Run: headless pygame with SDL's dummy video driver; simulated clock (each Clock.tick advances the game by its frame time, no real sleeping); random seed 0; keys injected as events and as key.get_pressed() state; mouse plan: one left click at the window centre at the start of phase 2, then a move to the lower-right quarter at the start of phase 3.
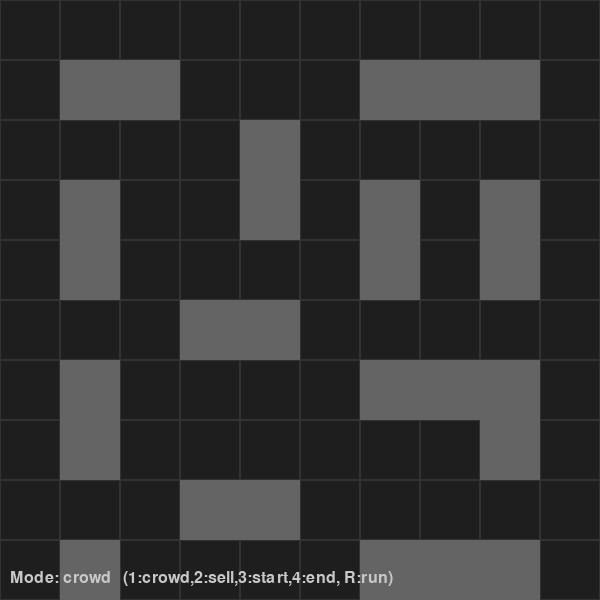
Frame 1 of 4 · flips 1–60 · no input
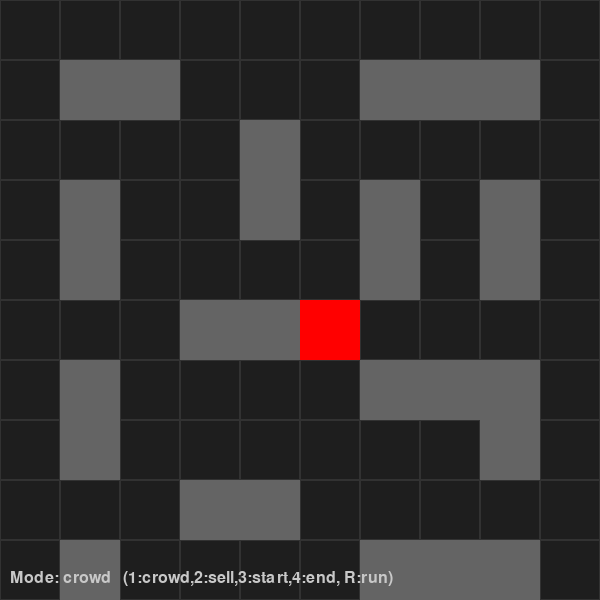
Frame 2 of 4 · flips 61–180 · clicked the window centre · tapped SPACE, RETURN · held RIGHT (→), D
Frame 3 of 4 · flips 181–300 · moved the mouse to the lower-right quarter · held DOWN (↓), S · screen unchanged from frame 2, image omitted
Frame 4 of 4 · flips 301–420 · held LEFT (←), A, UP (↑), W · screen unchanged from frame 3, image omitted

The pygame program that drew these frames:

import pygame
import heapq

# Map definition: 0 = free, 1 = wall
GRID = [
    [0, 0, 0, 0, 0, 0, 0, 0, 0, 0],
    [0, 1, 1, 0, 0, 0, 1, 1, 1, 0],
    [0, 0, 0, 0, 1, 0, 0, 0, 0, 0],
    [0, 1, 0, 0, 1, 0, 1, 0, 1, 0],
    [0, 1, 0, 0, 0, 0, 1, 0, 1, 0],
    [0, 0, 0, 1, 1, 0, 0, 0, 0, 0],
    [0, 1, 0, 0, 0, 0, 1, 1, 1, 0],
    [0, 1, 0, 0, 0, 0, 0, 0, 1, 0],
    [0, 0, 0, 1, 1, 0, 0, 0, 0, 0],
    [0, 1, 0, 0, 0, 0, 1, 1, 1, 0],
]

CELL_SIZE = 60
ROWS, COLS = len(GRID), len(GRID[0])
WIDTH, HEIGHT = COLS * CELL_SIZE, ROWS * CELL_SIZE

# Colors
COLOR_BG = (30, 30, 30)
COLOR_GRID = (50, 50, 50)
COLOR_WALL = (100, 100, 100)
COLOR_CROWD = (255, 0, 0)
COLOR_SELL = (0, 255, 0)
COLOR_START = (0, 0, 255)
COLOR_END = (255, 255, 0)
COLOR_PATH = (0, 255, 255)
COLOR_TEXT = (200, 200, 200)

pygame.init()
screen = pygame.display.set_mode((WIDTH, HEIGHT))
pygame.display.set_caption("Interactive A* Path Finder")
font = pygame.font.SysFont(None, 24)

# User-selectable points
crowded_points = set()
selling_points = set()
start_point = None
end_point = None
mode = 'crowd'  # 'crowd', 'sell', 'start', 'end'
path = None
loading = False

# PathFinder class
class PathFinder:
    def __init__(self, grid, selling_points, crowded_points):
        self.grid = grid
        self.rows = len(grid)
        self.cols = len(grid[0])
        self.selling_points = set(selling_points)
        self.crowded_points = set(crowded_points)

    def heuristic(self, a, b):
        return abs(a[0] - b[0]) + abs(a[1] - b[1])

    def in_bounds(self, pos):
        return 0 <= pos[0] < self.rows and 0 <= pos[1] < self.cols

    def is_walkable(self, pos):
        return self.grid[pos[0]][pos[1]] == 0

    def astar(self, start, end):
        class Node:
            def __init__(self, position, parent=None):
                self.position = position
                self.parent = parent
                self.g = 0
                self.h = 0
                self.f = 0
            def __lt__(self, other):
                return self.f < other.f

        open_list = []
        closed_set = set()
        heapq.heappush(open_list, Node(start))

        while open_list:
            current = heapq.heappop(open_list)
            if current.position == end:
                path = []
                while current:
                    path.append(current.position)
                    current = current.parent
                return path[::-1]

            closed_set.add(current.position)
            for dx, dy in [(-1,0),(1,0),(0,-1),(0,1)]:
                nxt = (current.position[0]+dx, current.position[1]+dy)
                if not self.in_bounds(nxt) or not self.is_walkable(nxt) or nxt in closed_set:
                    continue
                neighbor = Node(nxt, current)
                penalty = 10 if nxt in self.crowded_points else 1
                neighbor.g = current.g + penalty
                neighbor.h = self.heuristic(nxt, end)
                neighbor.f = neighbor.g + neighbor.h
                if any(n.position == nxt and n.f <= neighbor.f for n in open_list):
                    continue
                heapq.heappush(open_list, neighbor)
        return None

    def find_path(self, start, end):
        best = None
        for sp in self.selling_points:
            p1 = self.astar(start, sp)
            p2 = self.astar(sp, end)
            if p1 and p2:
                full = p1[:-1] + p2
                cost = len(full)
                if best is None or cost < best[0]:
                    best = (cost, full)
        return best[1] if best else None

# Draw functions
def draw_grid():
    for i in range(ROWS):
        for j in range(COLS):
            rect = pygame.Rect(j*CELL_SIZE, i*CELL_SIZE, CELL_SIZE, CELL_SIZE)
            if GRID[i][j] == 1:
                pygame.draw.rect(screen, COLOR_WALL, rect)
            else:
                pygame.draw.rect(screen, COLOR_GRID, rect, 1)

def draw_points():
    for p in crowded_points:
        rect = pygame.Rect(p[1]*CELL_SIZE, p[0]*CELL_SIZE, CELL_SIZE, CELL_SIZE)
        pygame.draw.rect(screen, COLOR_CROWD, rect)
    for p in selling_points:
        rect = pygame.Rect(p[1]*CELL_SIZE, p[0]*CELL_SIZE, CELL_SIZE, CELL_SIZE)
        pygame.draw.rect(screen, COLOR_SELL, rect)
    if start_point:
        rect = pygame.Rect(start_point[1]*CELL_SIZE, start_point[0]*CELL_SIZE, CELL_SIZE, CELL_SIZE)
        pygame.draw.rect(screen, COLOR_START, rect)
    if end_point:
        rect = pygame.Rect(end_point[1]*CELL_SIZE, end_point[0]*CELL_SIZE, CELL_SIZE, CELL_SIZE)
        pygame.draw.rect(screen, COLOR_END, rect)

def draw_path():
    if path:
        # Make the path more visible with thicker lines
        for i in range(len(path) - 1):
            start_pos = (path[i][1] * CELL_SIZE + CELL_SIZE // 2, path[i][0] * CELL_SIZE + CELL_SIZE // 2)
            end_pos = (path[i+1][1] * CELL_SIZE + CELL_SIZE // 2, path[i+1][0] * CELL_SIZE + CELL_SIZE // 2)
            pygame.draw.line(screen, COLOR_PATH, start_pos, end_pos, 5)
        
        # Draw points along the path
        for p in path:
            rect = pygame.Rect(p[1]*CELL_SIZE+CELL_SIZE//4, p[0]*CELL_SIZE+CELL_SIZE//4, CELL_SIZE//2, CELL_SIZE//2)
            pygame.draw.rect(screen, COLOR_PATH, rect)

def draw_text(text, position):
    img = font.render(text, True, COLOR_TEXT)
    screen.blit(img, position)

# Main loop
running = True
while running:
    for event in pygame.event.get():
        if event.type == pygame.QUIT:
            running = False
        elif event.type == pygame.KEYDOWN:
            if event.key == pygame.K_1:
                mode = 'crowd'
            elif event.key == pygame.K_2:
                mode = 'sell'
            elif event.key == pygame.K_3:
                mode = 'start'
            elif event.key == pygame.K_4:
                mode = 'end'
            elif event.key == pygame.K_r and start_point and end_point and selling_points:
                loading = True
                # Show loading indicator
                screen.fill(COLOR_BG)
                draw_grid()
                draw_points()
                draw_text('Loading path...', (WIDTH//2 - 60, HEIGHT//2))
                pygame.display.flip()
                
                try:
                    pf = PathFinder(GRID, selling_points, crowded_points)
                    path = pf.find_path(start_point, end_point)
                    if not path:
                        # Add debug message if path calculation failed
                        print("No path found between start and end points")
                except Exception as e:
                    print(f"Error calculating path: {e}")
                
                loading = False
                # Force screen update after path calculation
                screen.fill(COLOR_BG)
                draw_grid()
                draw_points()
                draw_path()
                pygame.display.flip()
                
        elif event.type == pygame.MOUSEBUTTONDOWN and not loading:
            x, y = pygame.mouse.get_pos()
            row, col = y // CELL_SIZE, x // CELL_SIZE
            if 0 <= row < ROWS and 0 <= col < COLS and GRID[row][col] == 0:  # Check valid position
                if mode == 'crowd':
                    if (row, col) in crowded_points:
                        crowded_points.remove((row, col))
                    else:
                        crowded_points.add((row, col))
                    path = None
                elif mode == 'sell':
                    if (row, col) in selling_points:
                        selling_points.remove((row, col))
                    else:
                        selling_points.add((row, col))
                    path = None
                elif mode == 'start':
                    start_point = (row, col)
                    path = None
                elif mode == 'end':
                    end_point = (row, col)
                    path = None

    screen.fill(COLOR_BG)
    draw_grid()
    draw_points()
    draw_path()  # Make sure path is drawn
    
    # Display status messages
    if loading:
        draw_text('Loading path...', (WIDTH//2 - 60, HEIGHT//2))
    elif path:
        draw_text(f'Path found! Length: {len(path)}', (WIDTH//2 - 100, 10))
    elif not path and start_point and end_point and selling_points:
        draw_text('Press R to compute path', (WIDTH//2 - 100, HEIGHT//2))

    draw_text(f"Mode: {mode}   (1:crowd,2:sell,3:start,4:end, R:run)", (10, HEIGHT - 30))
    pygame.display.flip()

pygame.quit()
